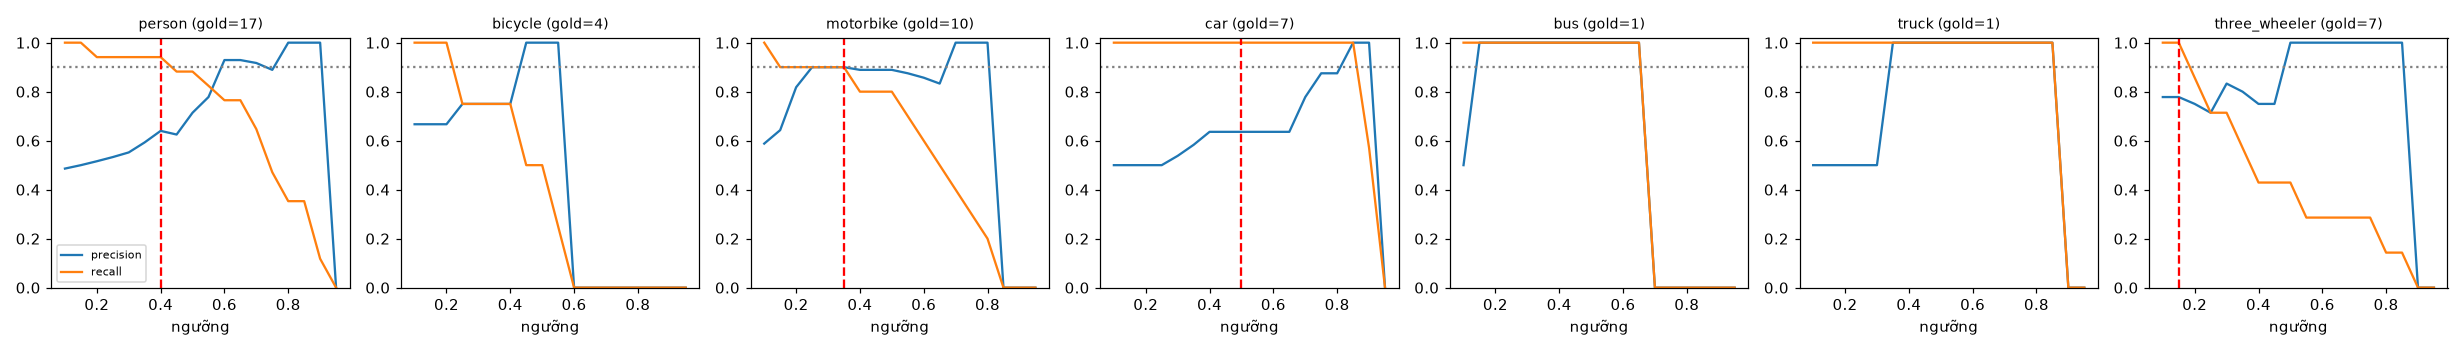

Source data for this figure (header and first rows):
class, thr, tp, fp, fn, precision, recall, f1, n_gold
person, 0.1, 17, 18, 0, 0.486, 1.0, 0.654, 17
person, 0.15, 17, 17, 0, 0.5, 1.0, 0.667, 17
person, 0.2, 16, 15, 1, 0.516, 0.941, 0.667, 17
person, 0.25, 16, 14, 1, 0.533, 0.941, 0.681, 17
person, 0.3, 16, 13, 1, 0.552, 0.941, 0.696, 17
person, 0.35, 16, 11, 1, 0.593, 0.941, 0.727, 17
person, 0.4, 16, 9, 1, 0.64, 0.941, 0.762, 17
person, 0.45, 15, 9, 2, 0.625, 0.882, 0.732, 17
person, 0.5, 15, 6, 2, 0.714, 0.882, 0.789, 17
person, 0.55, 14, 4, 3, 0.778, 0.824, 0.8, 17
person, 0.6, 13, 1, 4, 0.929, 0.765, 0.839, 17
person, 0.65, 13, 1, 4, 0.929, 0.765, 0.839, 17
person, 0.7, 11, 1, 6, 0.917, 0.647, 0.759, 17
person, 0.75, 8, 1, 9, 0.889, 0.471, 0.615, 17
person, 0.8, 6, 0, 11, 1.0, 0.353, 0.522, 17
person, 0.85, 6, 0, 11, 1.0, 0.353, 0.522, 17
person, 0.9, 2, 0, 15, 1.0, 0.118, 0.211, 17
person, 0.95, 0, 0, 17, 0.0, 0.0, 0.0, 17
bicycle, 0.1, 4, 2, 0, 0.667, 1.0, 0.8, 4
bicycle, 0.15, 4, 2, 0, 0.667, 1.0, 0.8, 4
bicycle, 0.2, 4, 2, 0, 0.667, 1.0, 0.8, 4
bicycle, 0.25, 3, 1, 1, 0.75, 0.75, 0.75, 4
bicycle, 0.3, 3, 1, 1, 0.75, 0.75, 0.75, 4
bicycle, 0.35, 3, 1, 1, 0.75, 0.75, 0.75, 4
bicycle, 0.4, 3, 1, 1, 0.75, 0.75, 0.75, 4
bicycle, 0.45, 2, 0, 2, 1.0, 0.5, 0.667, 4
bicycle, 0.5, 2, 0, 2, 1.0, 0.5, 0.667, 4
bicycle, 0.55, 1, 0, 3, 1.0, 0.25, 0.4, 4
bicycle, 0.6, 0, 0, 4, 0.0, 0.0, 0.0, 4
bicycle, 0.65, 0, 0, 4, 0.0, 0.0, 0.0, 4
bicycle, 0.7, 0, 0, 4, 0.0, 0.0, 0.0, 4
bicycle, 0.75, 0, 0, 4, 0.0, 0.0, 0.0, 4
bicycle, 0.8, 0, 0, 4, 0.0, 0.0, 0.0, 4
bicycle, 0.85, 0, 0, 4, 0.0, 0.0, 0.0, 4
bicycle, 0.9, 0, 0, 4, 0.0, 0.0, 0.0, 4
bicycle, 0.95, 0, 0, 4, 0.0, 0.0, 0.0, 4
motorbike, 0.1, 10, 7, 0, 0.588, 1.0, 0.741, 10
motorbike, 0.15, 9, 5, 1, 0.643, 0.9, 0.75, 10
motorbike, 0.2, 9, 2, 1, 0.818, 0.9, 0.857, 10
motorbike, 0.25, 9, 1, 1, 0.9, 0.9, 0.9, 10
motorbike, 0.3, 9, 1, 1, 0.9, 0.9, 0.9, 10
motorbike, 0.35, 9, 1, 1, 0.9, 0.9, 0.9, 10
motorbike, 0.4, 8, 1, 2, 0.889, 0.8, 0.842, 10
motorbike, 0.45, 8, 1, 2, 0.889, 0.8, 0.842, 10
motorbike, 0.5, 8, 1, 2, 0.889, 0.8, 0.842, 10
motorbike, 0.55, 7, 1, 3, 0.875, 0.7, 0.778, 10
motorbike, 0.6, 6, 1, 4, 0.857, 0.6, 0.706, 10
motorbike, 0.65, 5, 1, 5, 0.833, 0.5, 0.625, 10
motorbike, 0.7, 4, 0, 6, 1.0, 0.4, 0.571, 10
motorbike, 0.75, 3, 0, 7, 1.0, 0.3, 0.462, 10
motorbike, 0.8, 2, 0, 8, 1.0, 0.2, 0.333, 10
motorbike, 0.85, 0, 0, 10, 0.0, 0.0, 0.0, 10
motorbike, 0.9, 0, 0, 10, 0.0, 0.0, 0.0, 10
motorbike, 0.95, 0, 0, 10, 0.0, 0.0, 0.0, 10
car, 0.1, 7, 7, 0, 0.5, 1.0, 0.667, 7
car, 0.15, 7, 7, 0, 0.5, 1.0, 0.667, 7
car, 0.2, 7, 7, 0, 0.5, 1.0, 0.667, 7
car, 0.25, 7, 7, 0, 0.5, 1.0, 0.667, 7
car, 0.3, 7, 6, 0, 0.538, 1.0, 0.7, 7
car, 0.35, 7, 5, 0, 0.583, 1.0, 0.737, 7
... 66 more rows
